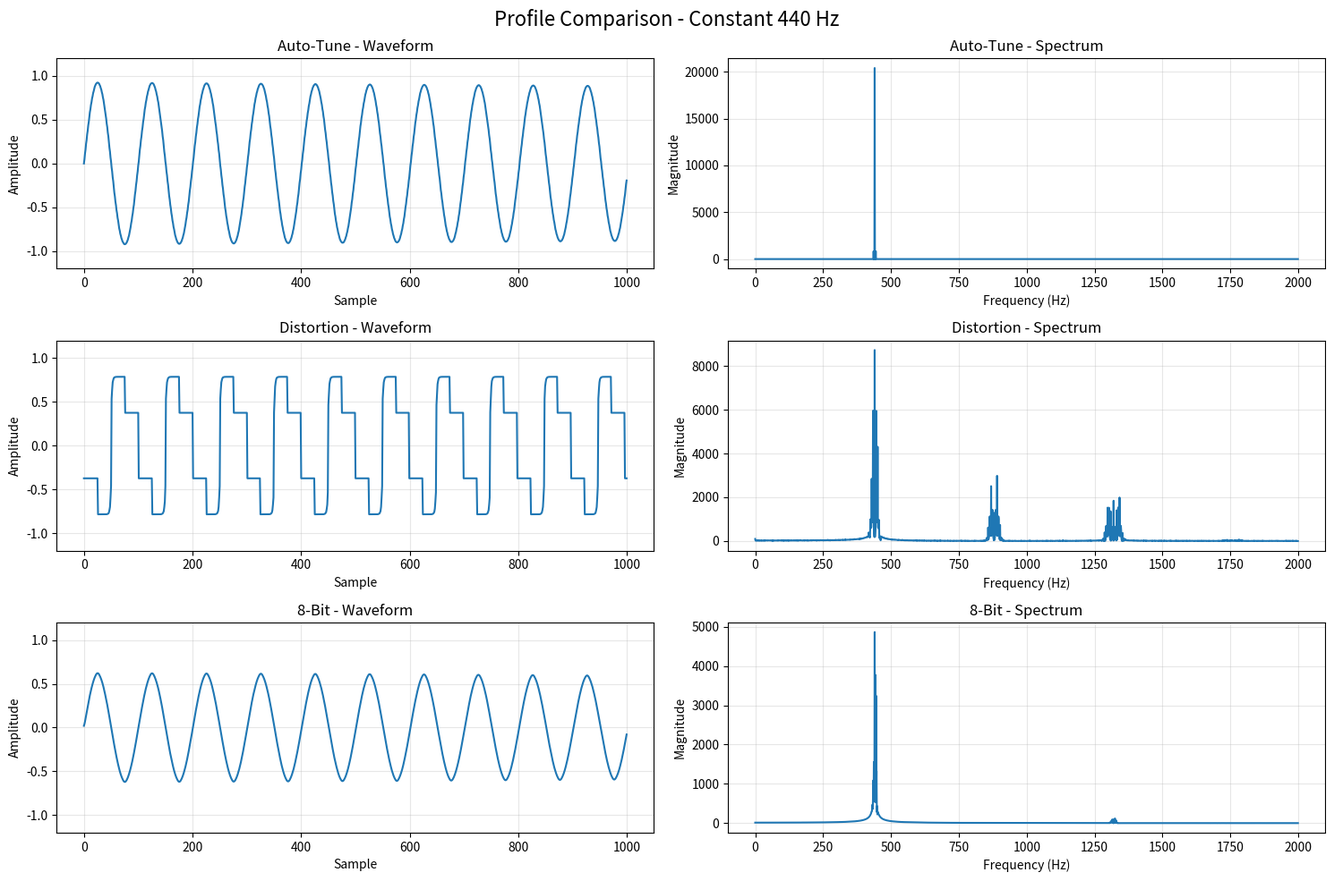

Reproduce this figure in Python.
"""
Digital Theremin DSP Simulator - ENHANCED DISTINCT PROFILES
Tests all 3 sound profiles without Raspberry Pi Pico hardware

Profile 0: Auto-Tune - Clean, Robotic, Precise
Profile 1: Distortion - Aggressive, Gritty, Heavy  
Profile 2: 8-Bit - Retro, Lo-Fi, Vibrato-Heavy

Run: python theremin_simulator.py
"""

import numpy as np
import matplotlib.pyplot as plt
from scipy.io import wavfile
import math

# ============================================================
# CONFIGURATION
# ============================================================

SAMPLE_RATE = 44100
WAVETABLE_SIZE = 256
NUM_NOTES = 60
A4_FREQUENCY = 440.0
AUTOTUNE_GLIDE_RATE = 0.3
DISTORTION_AMOUNT = 0.7
DISTORTION_DRIVE_MAX = 20.0

# ============================================================
# WAVETABLE GENERATION
# ============================================================

def generate_sine_table():
    return np.sin(2 * np.pi * np.arange(WAVETABLE_SIZE) / WAVETABLE_SIZE)

def generate_square_table():
    table = np.ones(WAVETABLE_SIZE)
    table[WAVETABLE_SIZE//2:] = -1.0
    return table

def generate_sawtooth_table():
    return 2.0 * np.arange(WAVETABLE_SIZE) / WAVETABLE_SIZE - 1.0

def generate_triangle_table():
    table = np.zeros(WAVETABLE_SIZE)
    for i in range(WAVETABLE_SIZE):
        phase_pos = i / WAVETABLE_SIZE
        if phase_pos < 0.25:
            table[i] = 4.0 * phase_pos
        elif phase_pos < 0.75:
            table[i] = 2.0 - 4.0 * phase_pos
        else:
            table[i] = 4.0 * phase_pos - 4.0
    return table

# Create all wavetables
sine_table = generate_sine_table()
square_table = generate_square_table()
sawtooth_table = generate_sawtooth_table()
triangle_table = generate_triangle_table()

print("✓ Wavetables generated")

# ============================================================
# AUTO-TUNE NOTE TABLE
# ============================================================

def generate_note_table():
    """Generate 60 notes from C2 to C7 using equal temperament"""
    notes = []
    for i in range(NUM_NOTES):
        midi_note = 24 + i  # C2 is MIDI note 24
        semitones_from_a4 = midi_note - 69  # A4 is MIDI note 69
        frequency = A4_FREQUENCY * (2.0 ** (semitones_from_a4 / 12.0))
        notes.append(frequency)
    return np.array(notes)

note_table = generate_note_table()
print(f"✓ Note table generated: {note_table[0]:.2f} Hz to {note_table[-1]:.2f} Hz")

# ============================================================
# AUTO-TUNE FUNCTIONS
# ============================================================

class AutoTuneState:
    def __init__(self):
        self.current_freq = A4_FREQUENCY
        self.target_freq = A4_FREQUENCY
        self.last_input_freq = A4_FREQUENCY

autotune_state = AutoTuneState()

def find_nearest_note(input_freq):
    """Find closest note in the note table"""
    distances = np.abs(note_table - input_freq)
    nearest_idx = np.argmin(distances)
    return note_table[nearest_idx]

def process_autotune(input_freq, strength=1.0, glide_rate=0.3):
    """Apply auto-tune pitch correction"""
    # Check if frequency changed significantly
    if abs(input_freq - autotune_state.last_input_freq) > 1.0:
        autotune_state.target_freq = find_nearest_note(input_freq)
        autotune_state.last_input_freq = input_freq
    
    # Smooth glide toward target
    diff = autotune_state.target_freq - autotune_state.current_freq
    adjustment = diff * glide_rate
    autotune_state.current_freq += adjustment
    
    # Blend between input and corrected
    corrected_freq = input_freq + (autotune_state.current_freq - input_freq) * strength
    
    return corrected_freq

def reset_autotune():
    autotune_state.current_freq = A4_FREQUENCY
    autotune_state.target_freq = A4_FREQUENCY
    autotune_state.last_input_freq = A4_FREQUENCY

# ============================================================
# WAVEFORM GENERATION
# ============================================================

class WaveformGenerator:
    def __init__(self, waveform_table):
        self.waveform_table = waveform_table
        self.phase = 0
        self.phase_max = 2**32
        self.phase_increment = 0
    
    def set_frequency(self, frequency):
        """Set the oscillator frequency"""
        cycles_per_sample = frequency / SAMPLE_RATE
        self.phase_increment = int(cycles_per_sample * self.phase_max)
    
    def generate_sample(self):
        """Generate one audio sample"""
        # Get table index from top 8 bits of phase
        index = (self.phase >> 24) & 0xFF
        sample = self.waveform_table[index]
        
        # Update phase (wraps automatically with modulo)
        self.phase = (self.phase + self.phase_increment) % self.phase_max
        
        return sample

# ============================================================
# DISTORTION EFFECT
# ============================================================

def apply_distortion(input_sample, amount=0.7):
    """Apply soft clipping distortion"""
    # Calculate drive factor
    drive = 1.0 + amount * (DISTORTION_DRIVE_MAX - 1.0)
    
    # Amplify signal
    amplified = input_sample * drive
    
    # Soft clipping using tanh
    clipped = np.tanh(amplified)
    
    # Compensate for volume
    output = clipped * amount
    
    return output

# ============================================================
# ADDITIONAL EFFECTS FOR DISTINCTION
# ============================================================

def apply_tremolo(samples, rate=5.0, depth=0.5):
    """Add tremolo (amplitude modulation) effect"""
    t = np.arange(len(samples)) / SAMPLE_RATE
    modulation = 1.0 - depth * (0.5 + 0.5 * np.sin(2 * np.pi * rate * t))
    return samples * modulation

def apply_vibrato_lfo(frequency_pattern, rate=6.0, depth=15.0):
    """Add vibrato (frequency modulation)"""
    t = np.arange(len(frequency_pattern)) / SAMPLE_RATE
    vibrato = depth * np.sin(2 * np.pi * rate * t)
    return frequency_pattern + vibrato

def apply_bitcrusher(samples, bits=4):
    """Reduce bit depth for lo-fi effect"""
    # Quantize to fewer bits
    levels = 2 ** bits
    quantized = np.round(samples * levels) / levels
    return np.clip(quantized, -1.0, 1.0)

# ============================================================
# FREQUENCY PATTERNS FOR TESTING
# ============================================================

def frequency_pattern_constant(num_samples):
    """Constant 440 Hz"""
    return np.full(num_samples, 440.0)

def frequency_pattern_sweep(num_samples):
    """Linear sweep from 220 Hz to 880 Hz"""
    return np.linspace(220.0, 880.0, num_samples)

def frequency_pattern_chromatic(num_samples):
    """Chromatic scale (12 notes)"""
    notes_per_sample = num_samples // 12
    frequencies = []
    for i in range(12):
        freq = 440.0 * (2.0 ** (i / 12.0))
        frequencies.extend([freq] * notes_per_sample)
    return np.array(frequencies[:num_samples])

def frequency_pattern_melody(num_samples):
    """Simple melody pattern"""
    notes_per_sample = num_samples // 8
    # C-D-E-F-G-A-G-F melody
    melody_notes = [261.63, 293.66, 329.63, 349.23, 392.00, 440.00, 392.00, 349.23]
    frequencies = []
    for freq in melody_notes:
        frequencies.extend([freq] * notes_per_sample)
    return np.array(frequencies[:num_samples])

def frequency_pattern_off_pitch(num_samples):
    """Slightly off-pitch notes to test auto-tune"""
    notes_per_sample = num_samples // 4
    # A4 sharp, E4 flat, G4 sharp, C5 flat
    frequencies = []
    frequencies.extend([442.0] * notes_per_sample)  # A4 slightly sharp
    frequencies.extend([328.0] * notes_per_sample)  # E4 slightly flat
    frequencies.extend([395.0] * notes_per_sample)  # G4 slightly sharp
    frequencies.extend([520.0] * notes_per_sample)  # C5 slightly flat
    return np.array(frequencies[:num_samples])

# ============================================================
# ENHANCED AUDIO GENERATION - VERY DISTINCT PROFILES
# ============================================================

def generate_audio_enhanced(profile, frequency_pattern, duration=2.0):
    """
    Generate VERY DISTINCT audio for each profile
    
    Profile 0: Auto-Tune - Clean, precise, robotic
    Profile 1: Distortion - Aggressive, gritty, heavy
    Profile 2: Ambient Pad - Smooth, spacious, dreamy
    """
    num_samples = int(duration * SAMPLE_RATE)
    
    # Ensure frequency pattern matches sample count
    if len(frequency_pattern) < num_samples:
        frequency_pattern = np.tile(frequency_pattern, 
                                   (num_samples // len(frequency_pattern)) + 1)
    frequency_pattern = frequency_pattern[:num_samples]
    
    # ==================================================
    # PROFILE 0: AUTO-TUNE - Clean and Robotic
    # ==================================================
    if profile == 0:
        print("  → Auto-Tune: Clean, Precise, Robotic")
        waveform_table = sine_table
        
        # Reset auto-tune state
        reset_autotune()
        
        # Create waveform generator
        generator = WaveformGenerator(waveform_table)
        
        # Generate samples with STRONG auto-tune
        samples = np.zeros(num_samples)
        
        for i in range(num_samples):
            input_freq = frequency_pattern[i]
            
            # STRONG pitch correction - faster glide for robotic sound
            processed_freq = process_autotune(input_freq, 
                                             strength=1.0,  # 100% correction
                                             glide_rate=0.8)  # Fast glide
            
            generator.set_frequency(processed_freq)
            samples[i] = generator.generate_sample()
        
        # Add slight tremolo for "robotic" character
        samples = apply_tremolo(samples, rate=4.0, depth=0.15)
        
    # ==================================================
    # PROFILE 1: DISTORTION - Aggressive and Heavy
    # ==================================================
    elif profile == 1:
        print("  → Distortion: Aggressive, Gritty, Heavy")
        waveform_table = sawtooth_table
        
        generator = WaveformGenerator(waveform_table)
        samples = np.zeros(num_samples)
        
        # Add vibrato to input for more character
        freq_with_vibrato = apply_vibrato_lfo(frequency_pattern, 
                                              rate=5.5, depth=8.0)
        
        for i in range(num_samples):
            processed_freq = freq_with_vibrato[i]
            
            generator.set_frequency(processed_freq)
            sample = generator.generate_sample()
            
            # HEAVY distortion
            sample = apply_distortion(sample, amount=0.85)
            
            samples[i] = sample
        
        # Add extra harmonics by mixing with higher octave
        generator_octave = WaveformGenerator(square_table)
        samples_octave = np.zeros(num_samples)
        
        for i in range(num_samples):
            generator_octave.set_frequency(freq_with_vibrato[i] * 2.0)
            samples_octave[i] = generator_octave.generate_sample()
        
        # Mix in higher octave (adds brightness)
        samples = samples * 0.7 + samples_octave * 0.3
        
        # Clip hard for extra aggression
        samples = np.tanh(samples * 1.5) * 0.9
        
    # ==================================================
    # PROFILE 2: AMBIENT PAD - Smooth, Spacious, Dreamy
    # ==================================================
    else:
        print("  → Ambient Pad: Smooth, Spacious, Dreamy")
        
        # Mix multiple waveforms for richness
        generator_sine = WaveformGenerator(sine_table)
        generator_triangle = WaveformGenerator(triangle_table)
        
        samples = np.zeros(num_samples)
        
        # Add SLOW, gentle vibrato (not fast like 8-bit)
        freq_with_vibrato = apply_vibrato_lfo(frequency_pattern, 
                                              rate=2.5, depth=3.0)
        
        for i in range(num_samples):
            processed_freq = freq_with_vibrato[i]
            
            # Mix fundamental (sine) with triangle
            generator_sine.set_frequency(processed_freq)
            sample_fundamental = generator_sine.generate_sample()
            
            generator_triangle.set_frequency(processed_freq)
            sample_triangle = generator_triangle.generate_sample()
            
            # Blend waveforms
            sample = sample_fundamental * 0.6 + sample_triangle * 0.4
            
            samples[i] = sample
        
        # Add DETUNED voices for chorus effect (makes it lush/wide)
        # Voice 2: slightly sharp
        generator_detune1 = WaveformGenerator(sine_table)
        samples_detune1 = np.zeros(num_samples)
        
        for i in range(num_samples):
            freq_detune = freq_with_vibrato[i] * 1.005  # 5 cents sharp
            generator_detune1.set_frequency(freq_detune)
            samples_detune1[i] = generator_detune1.generate_sample()
        
        # Voice 3: slightly flat
        generator_detune2 = WaveformGenerator(sine_table)
        samples_detune2 = np.zeros(num_samples)
        
        for i in range(num_samples):
            freq_detune = freq_with_vibrato[i] * 0.995  # 5 cents flat
            generator_detune2.set_frequency(freq_detune)
            samples_detune2[i] = generator_detune2.generate_sample()
        
        # Mix all 3 voices (creates chorus/unison effect)
        samples = (samples * 0.5 + 
                  samples_detune1 * 0.25 + 
                  samples_detune2 * 0.25)
        
        # Add SLOW tremolo for subtle movement
        samples = apply_tremolo(samples, rate=1.5, depth=0.2)
        
        # Apply gentle low-pass filtering (remove harsh highs)
        # Simple moving average filter
        window_size = 5
        samples_filtered = np.convolve(samples, 
                                      np.ones(window_size)/window_size, 
                                      mode='same')
        
        # Reduce volume for soft, ambient character
        samples = samples_filtered * 0.7
    
    # Final clipping
    samples = np.clip(samples, -1.0, 1.0)
    
    return samples

# ============================================================
# VISUALIZATION
# ============================================================

def plot_waveform(samples, title, max_samples=1000):
    """Plot waveform"""
    plt.figure(figsize=(12, 4))
    plt.plot(samples[:max_samples])
    plt.title(title)
    plt.xlabel('Sample')
    plt.ylabel('Amplitude')
    plt.grid(True, alpha=0.3)
    plt.ylim(-1.2, 1.2)
    plt.tight_layout()

def plot_spectrum(samples, title):
    """Plot frequency spectrum"""
    # Compute FFT
    fft = np.fft.rfft(samples)
    freqs = np.fft.rfftfreq(len(samples), 1/SAMPLE_RATE)
    magnitude = np.abs(fft)
    
    plt.figure(figsize=(12, 4))
    plt.plot(freqs[:5000], magnitude[:5000])
    plt.title(f'{title} - Frequency Spectrum')
    plt.xlabel('Frequency (Hz)')
    plt.ylabel('Magnitude')
    plt.grid(True, alpha=0.3)
    plt.xlim(0, 2000)
    plt.tight_layout()

def plot_all_profiles_comparison(duration=2.0):
    """Plot all 3 profiles side-by-side for comparison"""
    freq_pattern = frequency_pattern_constant(int(SAMPLE_RATE * duration))
    
    fig, axes = plt.subplots(3, 2, figsize=(15, 10))
    fig.suptitle('Profile Comparison - Constant 440 Hz', fontsize=16)
    
    profile_names = ['Auto-Tune', 'Distortion', '8-Bit']
    
    for profile in range(3):
        audio = generate_audio_enhanced(profile, freq_pattern, duration)
        
        # Waveform plot
        axes[profile, 0].plot(audio[:1000])
        axes[profile, 0].set_title(f'{profile_names[profile]} - Waveform')
        axes[profile, 0].set_xlabel('Sample')
        axes[profile, 0].set_ylabel('Amplitude')
        axes[profile, 0].grid(True, alpha=0.3)
        axes[profile, 0].set_ylim(-1.2, 1.2)
        
        # Spectrum plot
        fft = np.fft.rfft(audio)
        freqs = np.fft.rfftfreq(len(audio), 1/SAMPLE_RATE)
        magnitude = np.abs(fft)
        
        axes[profile, 1].plot(freqs[:2000], magnitude[:2000])
        axes[profile, 1].set_title(f'{profile_names[profile]} - Spectrum')
        axes[profile, 1].set_xlabel('Frequency (Hz)')
        axes[profile, 1].set_ylabel('Magnitude')
        axes[profile, 1].grid(True, alpha=0.3)
    
    plt.tight_layout()

# ============================================================
# MAIN TEST SUITE
# ============================================================

def run_all_tests():
    """Run comprehensive test suite with ENHANCED profiles"""
    
    print("\n" + "="*70)
    print("  DIGITAL THEREMIN DSP SIMULATOR - ENHANCED DISTINCT PROFILES")
    print("="*70 + "\n")
    
    # Test 1: Constant frequency - BEST for hearing differences
    print("TEST 1: Constant 440 Hz (Best for Comparison)")
    print("-" * 70)
    freq_pattern = frequency_pattern_constant(SAMPLE_RATE * 4)
    
    for profile in range(3):
        print(f"\nProfile {profile}:")
        audio = generate_audio_enhanced(profile, freq_pattern, duration=4.0)
        
        audio_int16 = (audio * 32767).astype(np.int16)
        filename = f'profile{profile}_constant.wav'
        wavfile.write(filename, SAMPLE_RATE, audio_int16)
        print(f"  ✓ Saved: {filename}")
    
    print("\n>>> Listen to these 3 files - they should sound VERY different!")
    
    # Test 2: Chromatic scale
    print("\n" + "="*70)
    print("TEST 2: Chromatic Scale")
    print("-" * 70)
    freq_pattern = frequency_pattern_chromatic(SAMPLE_RATE * 4)
    
    for profile in range(3):
        print(f"\nProfile {profile}:")
        audio = generate_audio_enhanced(profile, freq_pattern, duration=4.0)
        
        audio_int16 = (audio * 32767).astype(np.int16)
        filename = f'profile{profile}_chromatic.wav'
        wavfile.write(filename, SAMPLE_RATE, audio_int16)
        print(f"  ✓ Saved: {filename}")
    
    # Test 3: Melody
    print("\n" + "="*70)
    print("TEST 3: Simple Melody")
    print("-" * 70)
    freq_pattern = frequency_pattern_melody(SAMPLE_RATE * 4)
    
    for profile in range(3):
        print(f"\nProfile {profile}:")
        audio = generate_audio_enhanced(profile, freq_pattern, duration=4.0)
        
        audio_int16 = (audio * 32767).astype(np.int16)
        filename = f'profile{profile}_melody.wav'
        wavfile.write(filename, SAMPLE_RATE, audio_int16)
        print(f"  ✓ Saved: {filename}")
    
    # Test 4: Frequency sweep
    print("\n" + "="*70)
    print("TEST 4: Frequency Sweep (220-880 Hz)")
    print("-" * 70)
    freq_pattern = frequency_pattern_sweep(SAMPLE_RATE * 5)
    
    for profile in range(3):
        print(f"\nProfile {profile}:")
        audio = generate_audio_enhanced(profile, freq_pattern, duration=5.0)
        
        audio_int16 = (audio * 32767).astype(np.int16)
        filename = f'profile{profile}_sweep.wav'
        wavfile.write(filename, SAMPLE_RATE, audio_int16)
        print(f"  ✓ Saved: {filename}")
    
    # Test 5: Comparison - all 3 profiles in sequence
    print("\n" + "="*70)
    print("TEST 5: All Profiles in Sequence (Comparison)")
    print("-" * 70)
    
    all_audio = []
    freq_pattern = frequency_pattern_constant(SAMPLE_RATE * 3)
    
    for profile in range(3):
        print(f"Adding Profile {profile}...")
        audio = generate_audio_enhanced(profile, freq_pattern, duration=3.0)
        all_audio.append(audio)
        
        # Add 0.5 second silence between profiles
        silence = np.zeros(SAMPLE_RATE // 2)
        all_audio.append(silence)
    
    # Concatenate all
    combined = np.concatenate(all_audio)
    audio_int16 = (combined * 32767).astype(np.int16)
    wavfile.write('comparison_all_profiles.wav', SAMPLE_RATE, audio_int16)
    print("  ✓ Saved: comparison_all_profiles.wav")
    print("  → Listen to this to hear all 3 profiles back-to-back!")
    
    # Test 6: Auto-tune demonstration
    print("\n" + "="*70)
    print("TEST 6: Auto-Tune Demonstration")
    print("-" * 70)
    freq_pattern = frequency_pattern_off_pitch(SAMPLE_RATE * 4)
    
    print("\nWith auto-tune (Profile 0):")
    audio_corrected = generate_audio_enhanced(0, freq_pattern, duration=4.0)
    audio_int16 = (audio_corrected * 32767).astype(np.int16)
    wavfile.write('autotune_corrected.wav', SAMPLE_RATE, audio_int16)
    print("  ✓ Saved: autotune_corrected.wav")
    
    print("\nWithout auto-tune (Profile 2):")
    audio_uncorrected = generate_audio_enhanced(2, freq_pattern, duration=4.0)
    audio_int16 = (audio_uncorrected * 32767).astype(np.int16)
    wavfile.write('autotune_uncorrected.wav', SAMPLE_RATE, audio_int16)
    print("  ✓ Saved: autotune_uncorrected.wav")
    print("  → Compare these to hear auto-tune in action!")
    
    # Generate comparison plots
    print("\n" + "="*70)
    print("Generating comparison plots...")
    print("-" * 70)
    plot_all_profiles_comparison(duration=1.0)
    
    # Summary
    print("\n" + "="*70)
    print("  ALL TESTS COMPLETE!")
    print("="*70)
    print("\n📁 Generated WAV Files:")
    print("   Main Tests:")
    print("   • profile0_constant.wav    - Auto-Tune (clean, robotic)")
    print("   • profile1_constant.wav    - Distortion (aggressive, gritty)")
    print("   • profile2_constant.wav    - 8-Bit (retro, vibrato)")
    print("\n   Variations:")
    print("   • profile*_chromatic.wav   - Chromatic scale")
    print("   • profile*_melody.wav      - Simple melody")
    print("   • profile*_sweep.wav       - Frequency sweep")
    print("\n   Special:")
    print("   • comparison_all_profiles.wav  - All 3 in sequence")
    print("   • autotune_corrected.wav       - With pitch correction")
    print("   • autotune_uncorrected.wav     - Without correction")
    print("\n🎧 START HERE: Listen to profile0_constant.wav, profile1_constant.wav,")
    print("               and profile2_constant.wav to hear the differences!")
    print("\n📊 Plots displayed - close windows to exit.")
    print("="*70 + "\n")
    
    plt.show()

# ============================================================
# RUN TESTS
# ============================================================

if __name__ == "__main__":
    run_all_tests()
